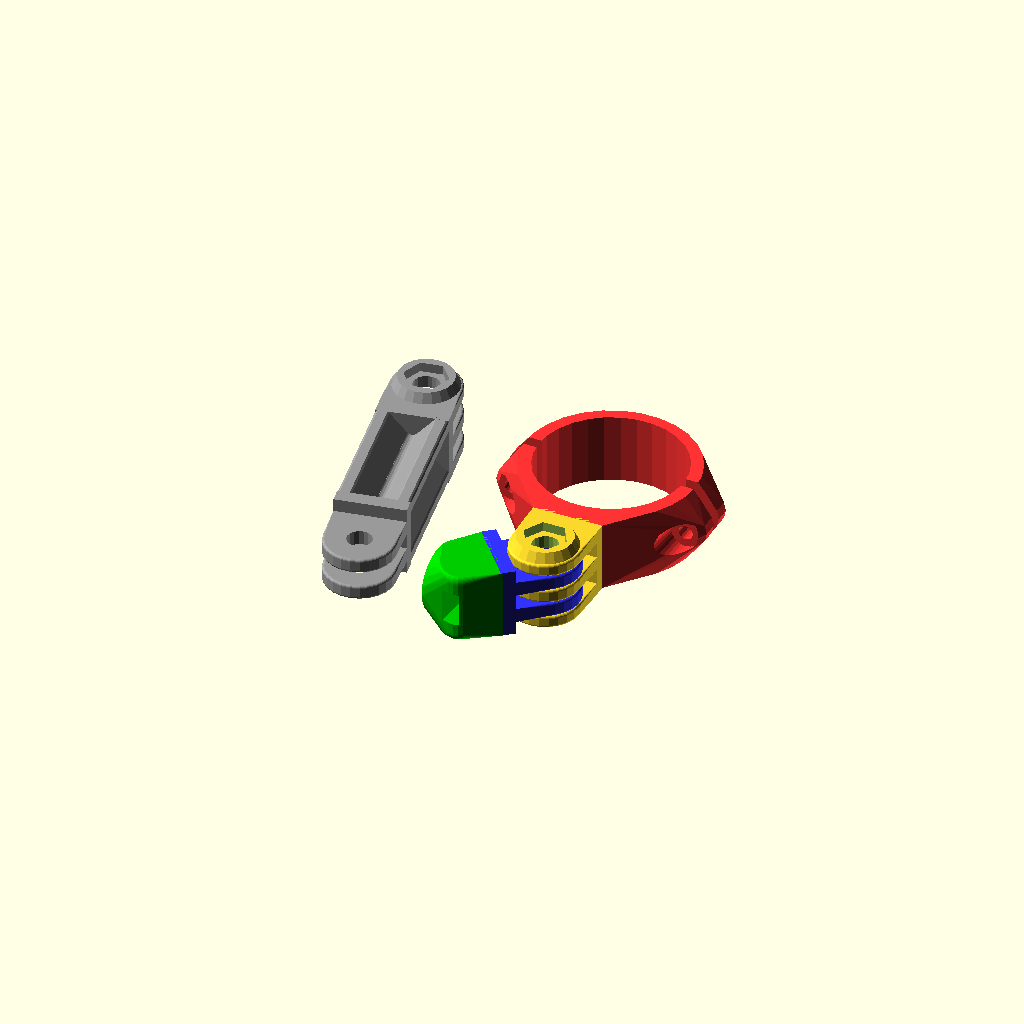
Cell 1 — every parameter at its default value.
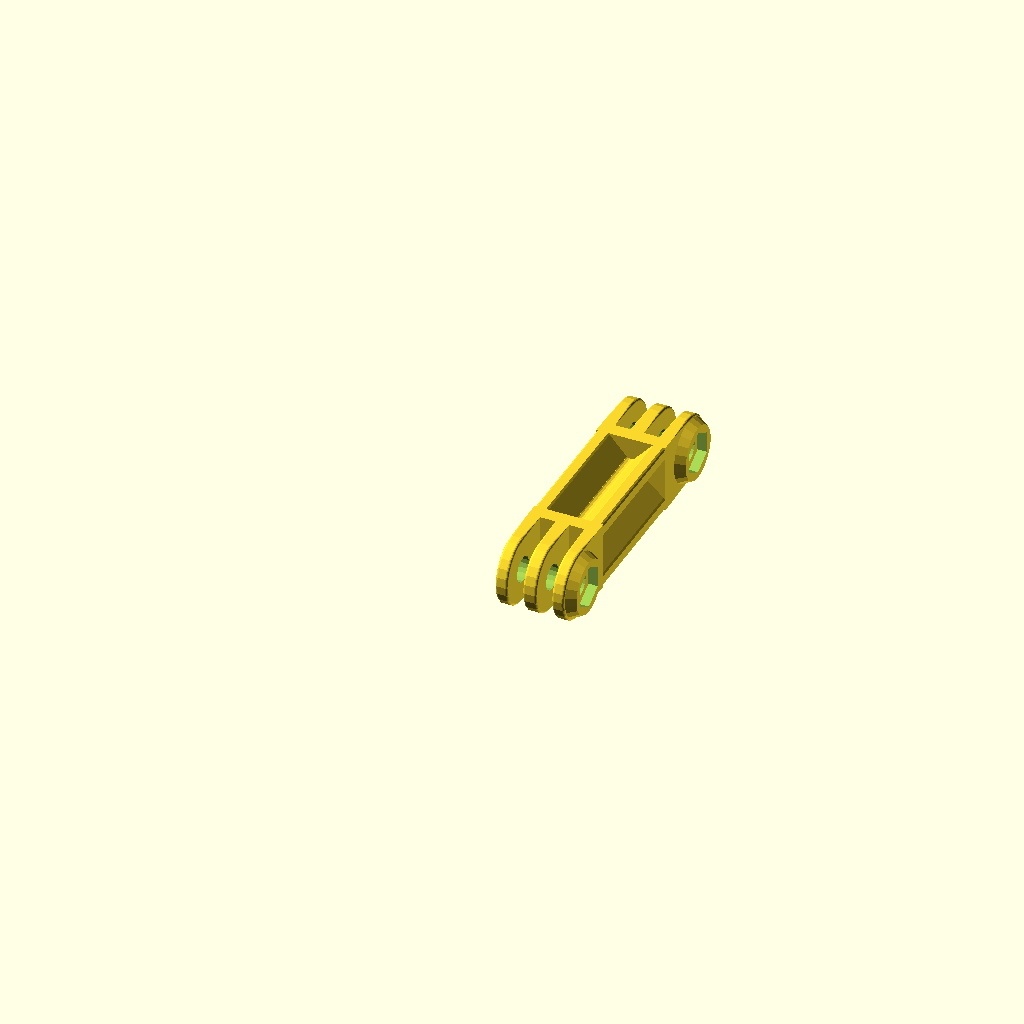
Cell 2 — gopro_primary set to "triple", the other parameters unchanged.
One fixed orthographic camera (rotation 55°, 0°, 25°; colour scheme Cornfield) for every cell.
OpenSCAD source file scadFiles/2008924/3144538.scad:

/* [Main] */

// First head kind ("example" show them all but is not printable)
gopro_primary="example"; // [example,triple,double]
// The other head kind (only for the triple or double primary kind)
gopro_secondary_what="triple"; // [double,triple,rod,clamp,none]
// If ever you rotate the seconday head you will probably need to enable support to print it
gopro_secondary_rotated=0; // [0:false,1:true]

// Optional axis-to-axis extension rod (hence, it cannot be less than 20.7)
gopro_ext_len=50;
// The wall thickness of the extension rod (2 to 6mm are good values)
gopro_ext_th=3;

/* [Rod and captive nut] */

// This tab is useful only if you have selected "rod" as the secondary head. The optional rod diameter (also the captive nut internal diameter)
gopro_captive_rod_id= 3.8;
// The angle the rod makes with the axis (0 is colinear, 90 is a right angle)
gopro_captive_rod_angle= 45; // [0:90]
// Optional captive nut thickness with freeplay (tightest would be 3.2)
gopro_rod_nut_th= 3.6;
// Optional captive nut diameter with freeplay (from corner to corner)
gopro_rod_nut_od= 8.05;
// How much is the protruding output of the rod on the rod attachment (can be zero), useful if you don't want a captive nut with still a tight coupling
gopro_captive_protruding_h= 0.5;

/* [Clamp/bar mount] */

// This tab is useful only if you have selected "clamp" as the secondary head.  The optional (handle)bar diameter
gopro_bar_rod_d= 31;
// How thick is the ring around the bar
gopro_bar_th= 3.2;
// How big is the gap between the jaws
gopro_bar_gap= 2.4;
// The jaw screw diameter
gopro_bar_screw_d= 3;
// The diameter of the head of the screw
gopro_bar_screw_head_d= 6.2;
// The diameter of the nut of the screw from corner to corner (can be zero)
gopro_bar_screw_nut_d= 6.01;
// How thick are the shoulders on which to bolt (each side)
gopro_bar_screw_shoulder_th=4.5;
// Whether to reverse the bolt orientation (from which side you will screw the bolt, defaut is from the joint)
gopro_bar_screw_reversed=false; // [true,false]

/* [Hidden] */

// The gopro connector itself (you most probably do not want to change this but for the first two)

// The locking nut on the gopro mount triple arm mount (keep it tight)
gopro_nut_d= 9.2;
// How deep is this nut embossing (keep it small to avoid over-overhangs)
gopro_nut_h= 2;
// Hole diameter for the two-arm mount part
gopro_holed_two= 5.2;
// Hole diameter for the three-arm mount part
gopro_holed_three= 5.5;
// Thickness of the internal arm in the 3-arm mount part
gopro_connector_th3_middle= 2.9;
// Thickness of the side arms in the 3-arm mount part
gopro_connector_th3_side= 2.6;
// Thickness of the arms in the 2-arm mount part
gopro_connector_th2= 3.04;
// The gap in the 3-arm mount part for the two-arm
gopro_connector_gap= 3.3;
// How round are the 2 and 3-arm parts
gopro_connector_roundness= 1;
// How thick are the mount walls
gopro_wall_th= 3;

gopro_connector_wall_tol=0.5+0;
gopro_tol=0.04+0;

// Can be queried from the outside
gopro_connector_z= 2*gopro_connector_th3_side+gopro_connector_th3_middle+2*gopro_connector_gap;
gopro_connector_x= gopro_connector_z;
gopro_connector_y= gopro_connector_z/2+gopro_wall_th;

///////////////////////////////////////////////////////////////////////
//
// GoPro Hero mount and joint (gopro_mounts_mooncactus.scad) - Rev 1.03
//
///////////////////////////////////////////////////////////////////////
//
// CC-BY-NC 2013 jeremie.francois@gmail.com
// http://www.thingiverse.com/thing:62800
// http://betterprinter.blogspot.com
//

// It slices neatly on an ultimaker with the following parameters
//
// 0.1 mm layers (for better look & more compact FDM) -- 0.15 is still OK (and faster)
// 0.8 mm walls (loops->infill->perimeters)
// 0.8 mm bottom/top
// 100% fill (probably safer, though 30% is quite OK)
//
// Rev 1.01: fixed printing angle vs captive nut slot, added a slight freeplay
// Rev 1.02: added handle/bar mount and rounded the angles of the rod mount
// Rec 1.03: examples and first release (20130317-1234)

/* ****************************************************************

HOW TO USE IN YOUR OWN DESIGNS

use <gopro_mounts_mooncactus.scad>

// Create a "triple" gopro connector
gopro_connector("triple");

// Create a "triple" gopro connector without the locking nut shape
translate([30,0,0])
	gopro_connector("triple", withnut=false);

// Create a "double" gopro connector
translate([60,0,0])
	gopro_connector("double");

// Add a bar mount/clamp to one of the connector
translate([90,0,0])
gopro_bar_clamp(
	rod_d= 31, // rod diameter
	th= 3.2, // main thickness
	gap= 2.4, // space between the clamps
	screw_d= 3, // screw diameter
	screw_head_d= 6.2, // screw head diameter
	screw_nut_d= 6.01, // nut diameter from corner to corner
	screw_shoulder_th=4.5, // thickness of the shoulder on which the nut clamps
	screw_reversed=false	 // true to mirror the orientation of the clamp bolts
);

// Extends a connector with a mount for a rod and an optional embedded nut
translate([120,0,0])
gopro_rod_connect(
	rod_id=3.8, // rod diameter
	angle=80,  // rod angle (0 is straight, 90 is a right turn)
	nut_th=3.2, // embedded nut thickness (can be zero to disable the embedded nut)
	nut_od=7.9 // nut diameter from corner to corner
);

// How to build a linear extruded bar extender
translate([0,65,0])
{
	gopro_connector("double");
	gopro_extended(len=50, th=3)
		scale([1,-1,1])
				gopro_connector("triple");
}

// The following dimensions are useful to attach the mount to your design:
	gopro_connector_z= 14.7;
	gopro_connector_x= 14.7;
	gopro_connector_y= 10.35;


// Finally, note that the arm are designed in a way which is not the best orientation to print: you would better rotate them with, eg. rotate([0,90,0])

**************************************************************** */



// To generate the sample set in bash, just copy/paste the following in a terminal:
/*
for kind in double triple; do
	for angle in 30 80; do
		through=true
		[[ $angle == 0 ]] && through=false
		openscad -D print_it=true -D gopro_primary="\"$kind\"" -D gopro_captive_rod_angle=$angle -o gmb_${kind}_${angle}.stl gopro_mount_bit.scad
	done
	openscad -D print_it=true -D gopro_primary="\"$kind\"" -D gopro_rod_nut_th=0 -o gmb_${kind}_simple.stl gopro_mount_bit.scad
done
*/


//
// ================ Full (colored) example (for openscad & command line)
//
gopro_ext_len_real= (gopro_ext_len > 2*gopro_connector_y ? gopro_ext_len : 0);
if(gopro_primary=="example")
{
	gopro_connector("triple", withnut=true);
	
	color([1,0.2,0.2])
		gopro_bar_clamp(
			rod_d= gopro_bar_rod_d, th=gopro_bar_th, gap=gopro_bar_gap,
			screw_d= gopro_bar_screw_d, screw_head_d= gopro_bar_screw_head_d, screw_nut_d= gopro_bar_screw_nut_d, screw_shoulder_th= gopro_bar_screw_shoulder_th,
			screw_reversed= gopro_bar_screw_reversed	);
			
	rotate([0,180,130]) color([0.2,0.2,1])
		gopro_connector("double");
		
	rotate([0,180,130]) color([0,0.8,0])
		gopro_rod_connect(nut_th=gopro_rod_nut_th, nut_od=gopro_rod_nut_od, rod_id=gopro_captive_rod_id, angle=gopro_captive_rod_angle);

	translate([-35,-10,0]) color([0.6,0.6,0.6])
	rotate([0,0,10])
	{
		gopro_connector("double");
		gopro_extended(len=gopro_ext_len, th=gopro_ext_th)
		{
			scale([1,-1,1])	gopro_connector("triple");
			// or (eg.)
//			translate([0,-2*gopro_connector_y,0]) gopro_bar_clamp(rod_d= 20, th= 5, gap= 5, screw_d= 3, screw_head_d= 6.2, screw_nut_d= 6.01, screw_shoulder_th=4.5, screw_reversed=true);
		}
	}
}
else // useful blocks
{
	//
	// ================ Printable standalone blocks (for the customizer)
	//
	rotate([0,90,0])
	{
		if(gopro_primary=="triple")
			gopro_connector("triple", withnut=true);
		else
			gopro_connector("double");

		gopro_extended(len=gopro_ext_len_real, th=gopro_ext_th) {}
		translate([0,gopro_ext_len_real>0 ? gopro_ext_len_real-gopro_connector_y*2 : 0,0])
		{
			rotate([0,gopro_secondary_rotated?-90:0,0])
			if(gopro_secondary_what=="double" || gopro_secondary_what=="triple")
			{
				translate([0,gopro_connector_y*2,0])
					scale([1,-1,1])
				if(gopro_secondary_what=="triple")
					gopro_connector("triple", withnut=true);
				else if(gopro_secondary_what=="double")
					gopro_connector("double");
			}
			else if(gopro_secondary_what=="rod" && gopro_captive_rod_id>0) // Optional captive nut
			{
				gopro_rod_connect(nut_th=gopro_rod_nut_th, nut_od=gopro_rod_nut_od, rod_id=gopro_captive_rod_id, angle=gopro_captive_rod_angle);
			}
			else if(gopro_secondary_what=="clamp" && gopro_bar_rod_d>0) // Optional bar mount (can't be both!)
			{
				rotate([0,90,0])
					gopro_bar_clamp(
						rod_d= gopro_bar_rod_d,
						th= gopro_bar_th,
						gap= gopro_bar_gap,
						screw_d= gopro_bar_screw_d,
						screw_head_d= gopro_bar_screw_head_d,
						screw_nut_d= gopro_bar_screw_nut_d,
						screw_shoulder_th= gopro_bar_screw_shoulder_th,
						screw_reversed= gopro_bar_screw_reversed
					);
			}
		}
	}
}



//
// ============================= GOPRO CONNECTOR =============================
//

module gopro_torus(r,rnd)
{
	translate([0,0,rnd/2])
		rotate_extrude(convexity= 10)
			translate([r-rnd/2, 0, 0])
				circle(r= rnd/2, $fs=0.2);
}

module gopro_rcyl(r,h, centered, rnd=1)
{
	translate([0,0,center ? -h/2 : 0])
	hull() {
		translate([0,0,0]) gopro_torus(r=r, rnd=rnd);
		translate([0,0,h-rnd]) gopro_torus(r=r, rnd=rnd);
	}
}

module gopro_connector(version="double", withnut=true, captive_nut_th=0, captive_nut_od=0, captive_rod_id=0, captive_nut_angle=0)
{
	module gopro_profile(th)
	{
		hull()
		{
			gopro_torus(r=gopro_connector_z/2, rnd=gopro_connector_roundness);
			translate([0,0,th-gopro_connector_roundness])
				gopro_torus(r=gopro_connector_z/2, rnd=gopro_connector_roundness);
			translate([-gopro_connector_z/2,gopro_connector_z/2,0])
				cube([gopro_connector_z,gopro_wall_th,th]);
		}
	}
	difference()
	{
		union()
		{
			if(version=="double")
			{
				for(mz=[-1:2:+1]) scale([1,1,mz])
						translate([0,0,gopro_connector_th3_middle/2 + (gopro_connector_gap-gopro_connector_th2)/2]) gopro_profile(gopro_connector_th2);
			}
			if(version=="triple")
			{
				translate([0,0,-gopro_connector_th3_middle/2]) gopro_profile(gopro_connector_th3_middle);
				for(mz=[-1:2:+1]) scale([1,1,mz])
					translate([0,0,gopro_connector_th3_middle/2 + gopro_connector_gap]) gopro_profile(gopro_connector_th3_side);
			}

			// add the common wall
			translate([0,gopro_connector_z/2+gopro_wall_th/2+gopro_connector_wall_tol,0])
				cube([gopro_connector_z,gopro_wall_th,gopro_connector_z], center=true);

			// add the optional nut emboss
			if(version=="triple" && withnut)
			{
				translate([0,0,gopro_connector_z/2-gopro_tol])
				difference()
				{
					cylinder(r1=gopro_connector_z/2-gopro_connector_roundness/2, r2=11.5/2, h=gopro_nut_h+gopro_tol);
					cylinder(r=gopro_nut_d/2, h=gopro_connector_z/2+3.5+gopro_tol, $fn=6);
				}
			}
		}
		// remove the axis
		translate([0,0,-gopro_tol])
			cylinder(r=(version=="double" ? gopro_holed_two : gopro_holed_three)/2, h=gopro_connector_z+4*gopro_tol, center=true, $fs=1);
	}
}

//
// ============================= CAPTIVE NUT/ROD =============================
//

module gopro_rod_connect(nut_od, rod_id, nut_th, angle=0)
{
	if( (nut_th>0 && nut_od>0) || rod_id>0 )
	translate([0,gopro_connector_z,0])
	{
		difference()
		{
			// Main body mass
			difference()
			{
				hull()
				{
					translate([0,-gopro_connector_z/2+gopro_wall_th,0]) // attachment
						cube([gopro_connector_z,gopro_tol,gopro_connector_z], center=true);

					// main cylinder
					translate([gopro_connector_z/8,gopro_connector_z/4,0]) scale([0.75,0.5,1]) // optional
					gopro_rcyl(r=gopro_connector_z/2, h=gopro_connector_z, center=true, rnd=3);

					// nozzle
					rotate([0,0,angle])
						translate([0,gopro_connector_z/2-gopro_tol,0])
							rotate([-90,0,0])
							{
								hull()
								{
									translate([0,0,-1.5]) gopro_torus(r=gopro_connector_z/2, rnd=1.5);
									translate([0,0,gopro_captive_protruding_h-1])
									gopro_torus(r=nut_od/2, rnd=1);
								}
							}
				}

				// Captive nut slot
				if(nut_th>0 && nut_od>0)
				{
					translate([0,0,0])
						rotate([0,(angle<18)?180:0,angle]) // easier print only for small angles
							hull()
					{
						rotate([-90,0,0]) cylinder(r=nut_od/2, h=nut_th+2*gopro_tol, $fn=6, center=true);
						translate([gopro_connector_z,0,0])
							rotate([-90,0,0]) cylinder(r=nut_od/2, h=nut_th+2*gopro_tol, $fn=6, center=true);
					}
				}
			}

			// Carve the rod void
			if(rod_id>0)
			{
				rotate([0,0,angle])
				{
					if(angle>=80 || angle<=-80)
						rotate([-90,30,0])
							cylinder(r=rod_id/2, h=gopro_connector_z+2*gopro_captive_protruding_h+2*gopro_tol, $fs=0.2, center=true);
					else
						translate([0,gopro_wall_th+gopro_tol*2-nut_th/2,0])
							rotate([-90,30,0])
							cylinder(r=rod_id/2, h=gopro_connector_z/2+gopro_captive_protruding_h+gopro_tol, $fs=0.2);
				}
			}
		}
	}
}

//
// ============================= BAR CLAMP =============================
//

module gopro_bar_clamp(
	rod_d= 31,
	th= 3.2,
	gap= 2.4,
	screw_d= 3,
	screw_head_d= 6.2,
	screw_nut_d= 6.01,
	screw_shoulder_th=4.5,
	screw_reversed=1
	)
{
	module clamp_profile(r)
	{
		scale([r,r,1])
			translate([0,rod_d/2,0])
				cylinder(r=rod_d/2 + th,h=gopro_tol);
	}
	
	screw_x= rod_d/2+screw_head_d/2;
	translate([0,gopro_connector_z,0])
	difference()
	{
		hull()
		{
			translate([0,-gopro_connector_z/2+gopro_wall_th,0]) // attachment
				cube([gopro_connector_z,gopro_tol,gopro_connector_z], center=true);

			clamp_profile(1);
			for(m=[-1:2:+1]) scale([1,1,m])
				translate([0,0,-gopro_connector_z/2])
					clamp_profile((rod_d-0.8)/rod_d);

			// Shoulder screw support
			for(m=[-1:2:+1]) scale([m,1,1])
			{
				translate([screw_x,rod_d/2,gopro_tol/2])
					rotate([90,0,0])
						translate([0,0,-(gap+th*2)/2])
							cylinder(r=screw_head_d/2+0.78,h=gap+th*2);
			}
			
		}

		translate([0,rod_d/2,0])
		{
			// Main hole and gap
			translate([0,0,-gopro_tol-gopro_connector_z/2])
				cylinder(r=rod_d/2,h=gopro_connector_z+2*gopro_tol, $fs=1); // inner
				
			// Gap
			cube([screw_x*2 + screw_head_d*2, gap, gopro_connector_z+2*gopro_tol+1],center=true);

			// Screws
			for(mx=[-1:2:+1]) scale([mx,1,1])
			{
				translate([screw_x,0,0]) rotate([90,0,0])
				{
						translate([0,0,-rod_d/2-screw_shoulder_th]) cylinder(r=screw_d/2,h=rod_d+2*screw_shoulder_th,$fs=0.5); // screw axis
						if(screw_head_d>0)
							scale([1,1,screw_reversed?-1:1])
								translate([0,0,gap/2+screw_shoulder_th])
									cylinder(
										r1=screw_head_d/2,
										r2=1.5*screw_head_d/2,
										h=rod_d/2,$fs=0.5); // screw head
						if(screw_nut_d>0)
							scale([1,1,screw_reversed?1:-1])
								translate([0,0,gap/2+screw_shoulder_th])
									rotate([0,0,30])
										cylinder(
											r1=screw_nut_d/2,
											r2=1.5*screw_nut_d/2,
											h=rod_d/2,$fn=6); // screw nut
				}
			}

		}
	}
}


module gopro_extended(len, th=3)
{
	linlen= len - 2*gopro_connector_y;
	if(linlen>0)
	{
		translate([0,gopro_connector_y,0])
		{
			rotate([90,0,0])
				translate([0,0,-linlen/2])
					linear_extrude(height = linlen, center = true, convexity = 10)
			{
				for(r=[45:90:360]) rotate([0,0,r])
					hull()
					{
						// corners
						translate([sqrt(2)*(gopro_connector_x/2-th/2),0,0])
						{
							intersection()
							{
								rotate([0,0,45]) square([th,th],center=true);
								circle(r=1.2*th/2,$fs=0.5);
							}
						}
						circle(r=th/2);
					}
					// Internal roundness
					difference()
					{
						square([th*2,th*2],center=true);
						for(r=[0:90:360]) rotate([0,0,r])
							translate([0,th*sqrt(2)]) circle(r=th/2,$fs=0.5);
					}
			}
			translate([0,linlen+gopro_connector_y,0])
				child(0);
		}
	}
}
Customizer parameters (derived from the source; name, type, default, range or options):
gopro_primary: string, default "example", options "example", "triple", "double"
gopro_secondary_what: string, default "triple", options "double", "triple", "rod", "clamp", "none"
gopro_secondary_rotated: number, default 0, options 0, 1
gopro_ext_len: number, default 50
gopro_ext_th: number, default 3
gopro_captive_rod_id: number, default 3.8
gopro_captive_rod_angle: number, default 45, range 0 to 90
gopro_rod_nut_th: number, default 3.6
gopro_rod_nut_od: number, default 8.05
gopro_captive_protruding_h: number, default 0.5
gopro_bar_rod_d: number, default 31
gopro_bar_th: number, default 3.2
gopro_bar_gap: number, default 2.4
gopro_bar_screw_d: number, default 3
gopro_bar_screw_head_d: number, default 6.2
gopro_bar_screw_nut_d: number, default 6.01
gopro_bar_screw_shoulder_th: number, default 4.5
gopro_bar_screw_reversed: bool, default false
